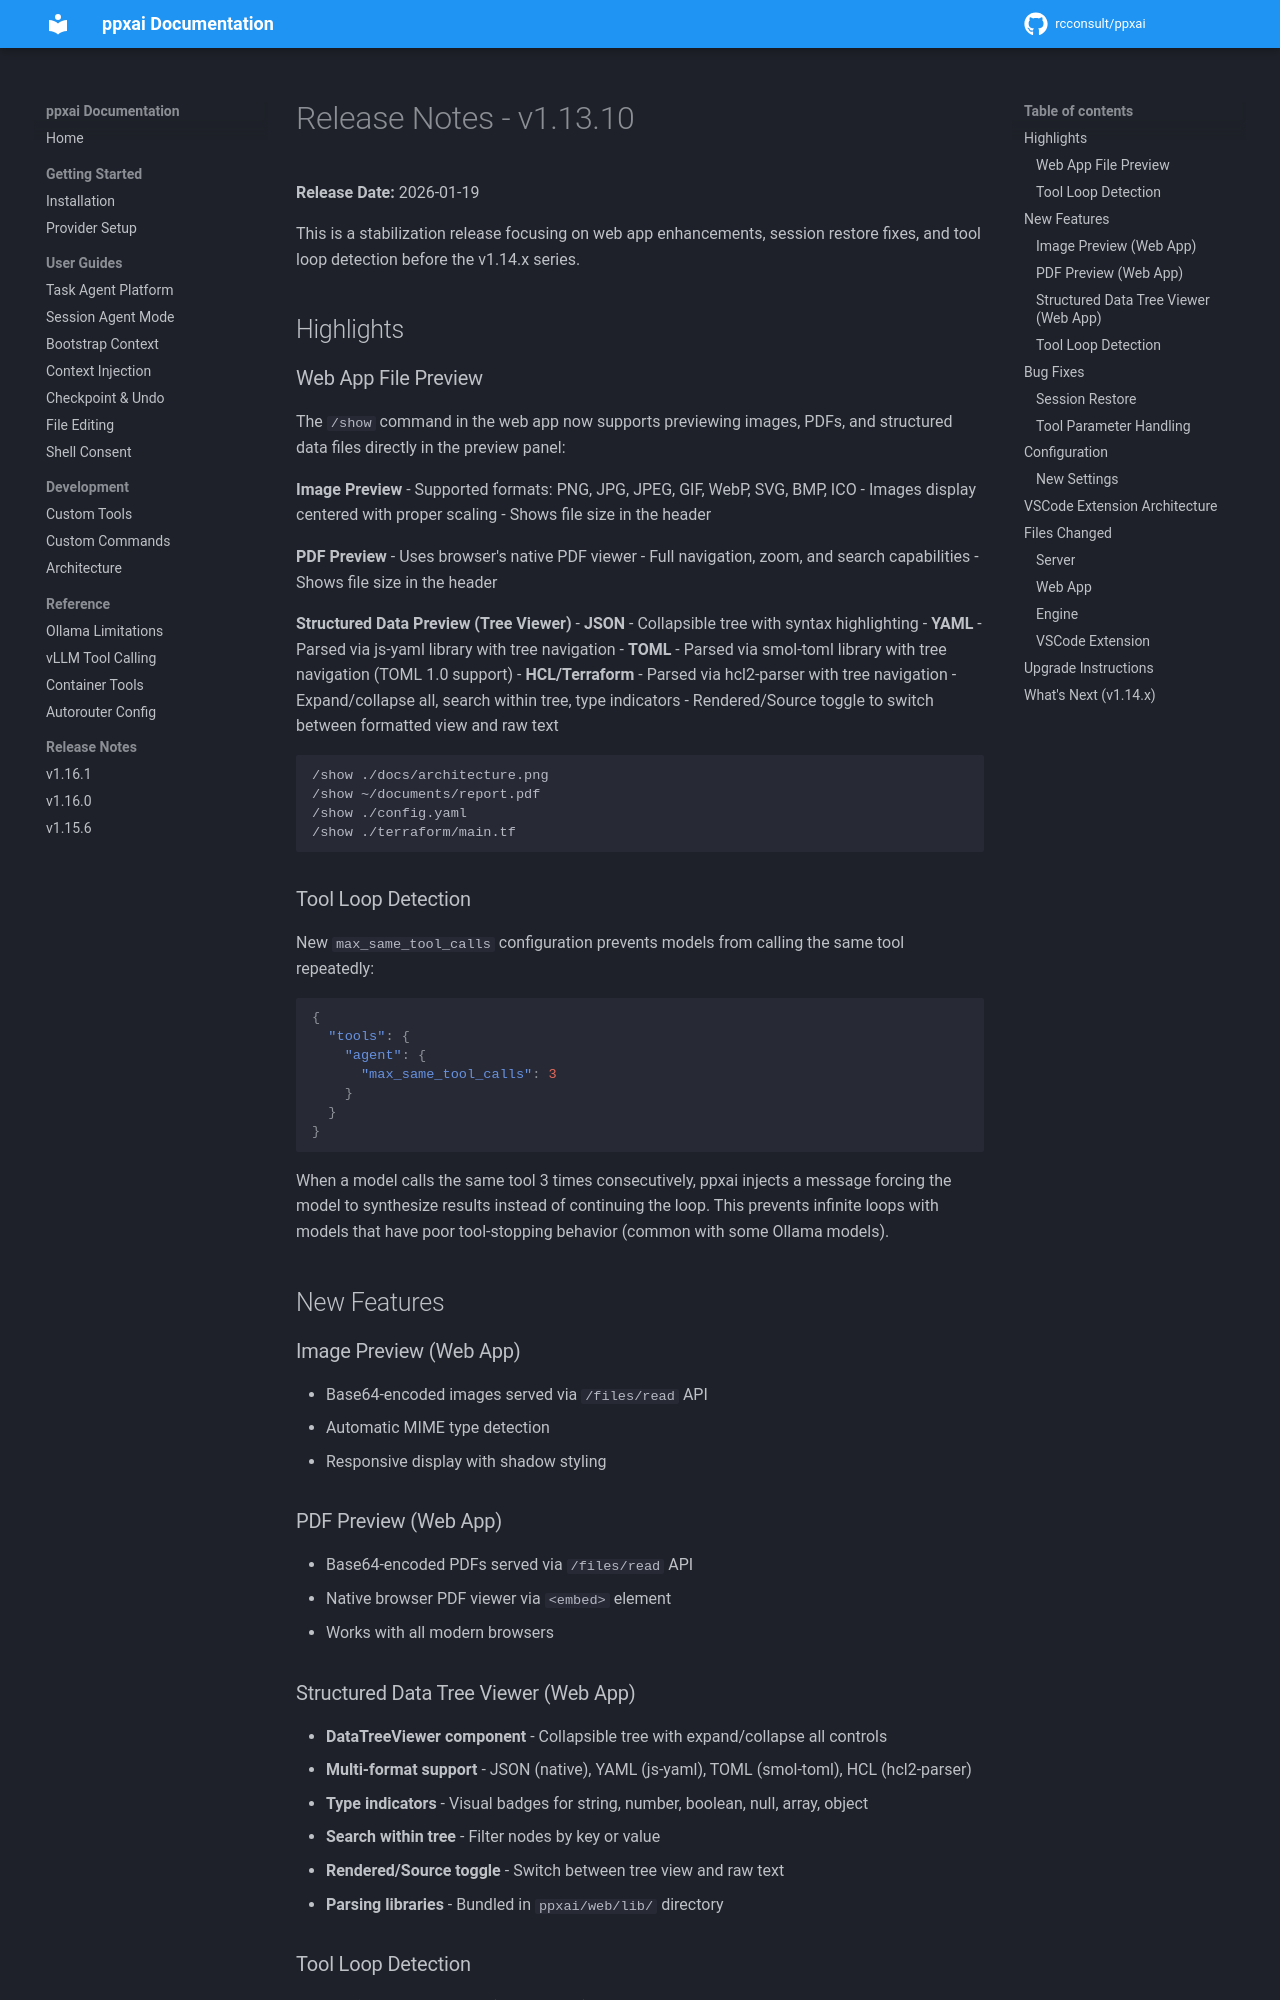

repository: rcconsult/ppxai · page: dev/archive/release-notes/RELEASE-NOTES-v1.13.10/index.html · generator: mkdocs

# Release Notes - v1.13.10

**Release Date:** 2026-01-19

This is a stabilization release focusing on web app enhancements, session restore fixes, and tool loop detection before the v1.14.x series.

## Highlights

### Web App File Preview

The `/show` command in the web app now supports previewing images, PDFs, and structured data files directly in the preview panel:

**Image Preview**
- Supported formats: PNG, JPG, JPEG, GIF, WebP, SVG, BMP, ICO
- Images display centered with proper scaling
- Shows file size in the header

**PDF Preview**
- Uses browser's native PDF viewer
- Full navigation, zoom, and search capabilities
- Shows file size in the header

**Structured Data Preview (Tree Viewer)**
- **JSON** - Collapsible tree with syntax highlighting
- **YAML** - Parsed via js-yaml library with tree navigation
- **TOML** - Parsed via smol-toml library with tree navigation (TOML 1.0 support)
- **HCL/Terraform** - Parsed via hcl2-parser with tree navigation
- Expand/collapse all, search within tree, type indicators
- Rendered/Source toggle to switch between formatted view and raw text

```
/show ./docs/architecture.png
/show ~/documents/report.pdf
/show ./config.yaml
/show ./terraform/main.tf
```

### Tool Loop Detection

New `max_same_tool_calls` configuration prevents models from calling the same tool repeatedly:

```json
{
  "tools": {
    "agent": {
      "max_same_tool_calls": 3
    }
  }
}
```

When a model calls the same tool 3 times consecutively, ppxai injects a message forcing the model to synthesize results instead of continuing the loop. This prevents infinite loops with models that have poor tool-stopping behavior (common with some Ollama models).

## New Features

### Image Preview (Web App)
- Base64-encoded images served via `/files/read` API
- Automatic MIME type detection
- Responsive display with shadow styling

### PDF Preview (Web App)
- Base64-encoded PDFs served via `/files/read` API
- Native browser PDF viewer via `<embed>` element
- Works with all modern browsers

### Structured Data Tree Viewer (Web App)
- **DataTreeViewer component** - Collapsible tree with expand/collapse all controls
- **Multi-format support** - JSON (native), YAML (js-yaml), TOML (smol-toml), HCL (hcl2-parser)
- **Type indicators** - Visual badges for string, number, boolean, null, array, object
- **Search within tree** - Filter nodes by key or value
- **Rendered/Source toggle** - Switch between tree view and raw text
- **Parsing libraries** - Bundled in `ppxai/web/lib/` directory
